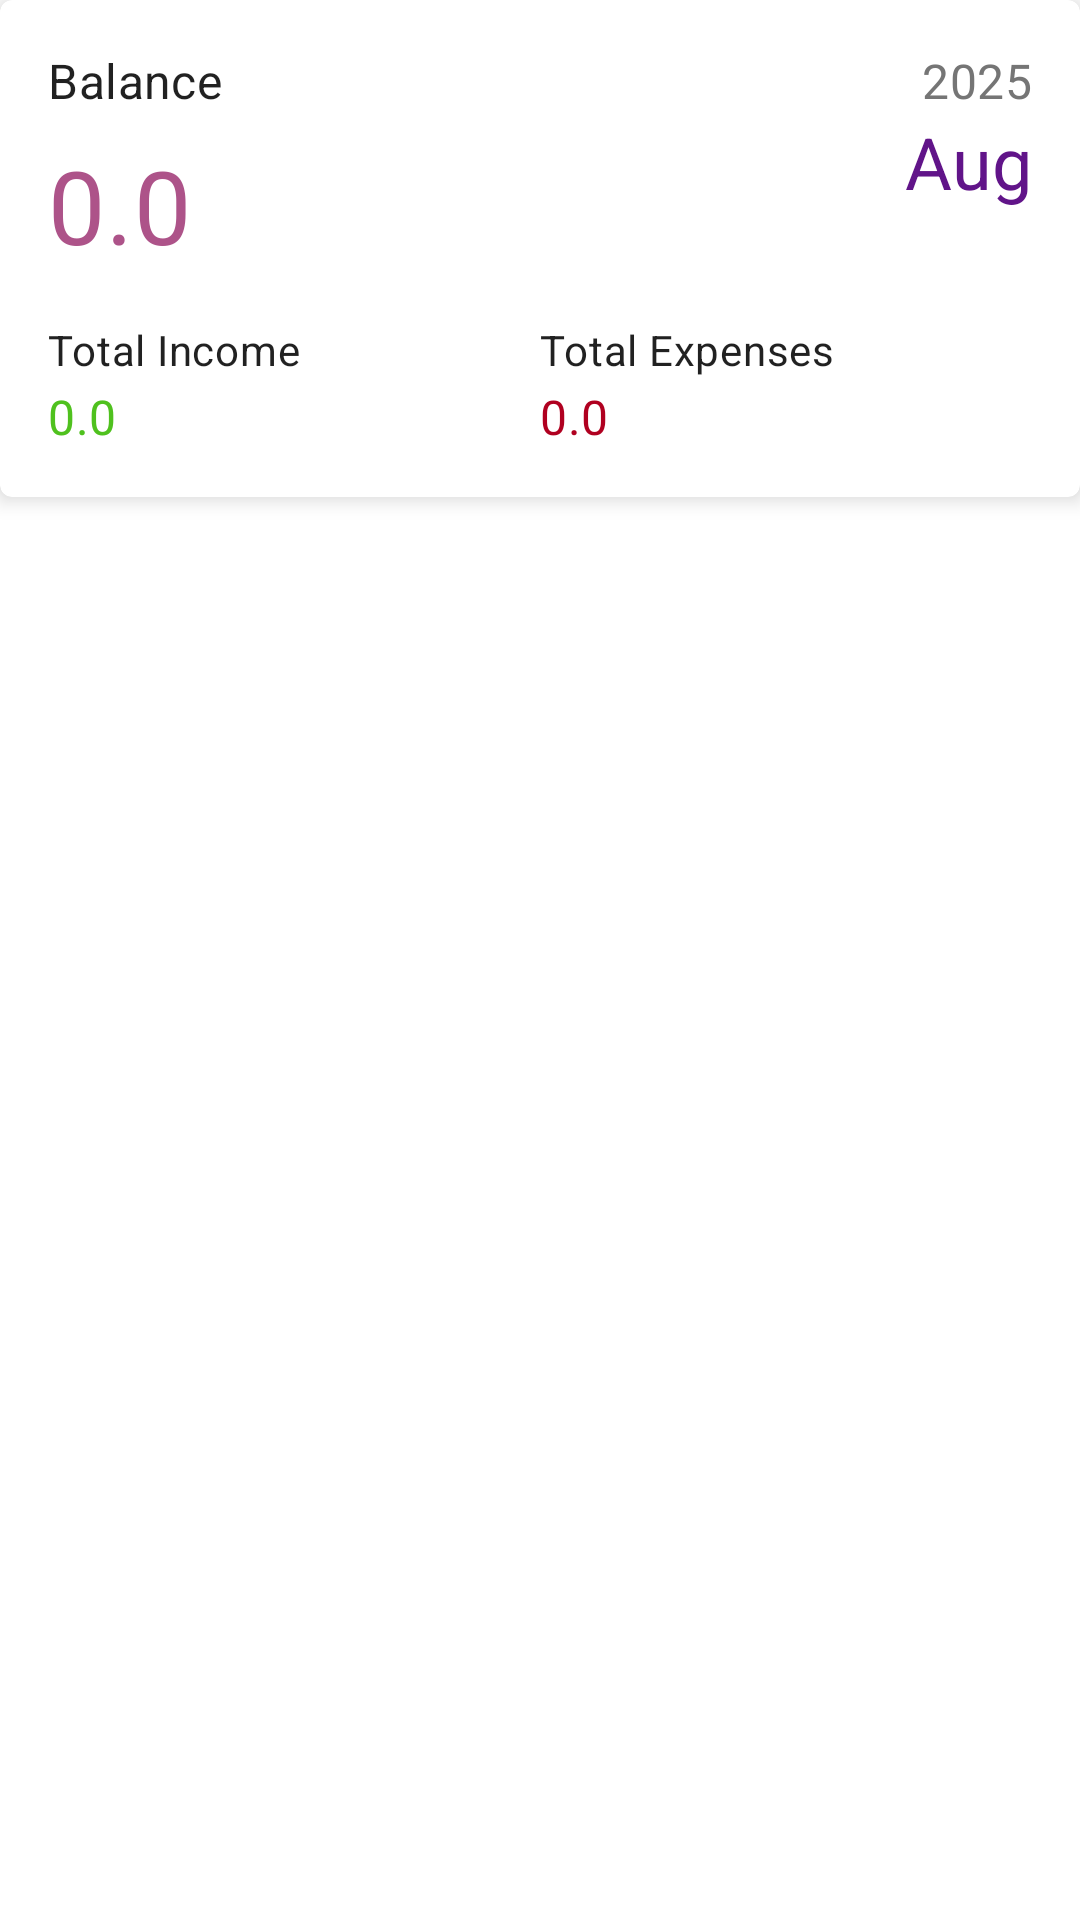

Here is an Android app screen rendered from its layout file. Give the layout XML and the strings, colors and styles it references.
<!-- AndroidManifest.xml: application theme Theme.XpensesBookProject -->
<!-- res/layout/fragment_report.xml -->
<?xml version="1.0" encoding="utf-8"?>
<LinearLayout xmlns:android="http://schemas.android.com/apk/res/android"
    xmlns:app="http://schemas.android.com/apk/res-auto"
    xmlns:tools="http://schemas.android.com/tools"
    android:layout_width="match_parent"
    android:layout_height="match_parent"
    android:background="@color/transparent"
    android:orientation="vertical"
    tools:context=".ui.dashboard.DashboardFragment">


    <com.google.android.material.card.MaterialCardView
        android:layout_width="match_parent"
        android:layout_height="wrap_content"
        android:layout_marginBottom="16dp"
        app:cardElevation="4dp">

        <LinearLayout
            android:layout_width="match_parent"
            android:layout_height="wrap_content"
            android:orientation="vertical"
            android:padding="16dp">

            <androidx.constraintlayout.widget.ConstraintLayout
                android:layout_width="match_parent"
                android:layout_height="wrap_content">

                <TextView
                    android:id="@+id/lytBal"
                    android:layout_width="wrap_content"
                    android:layout_height="wrap_content"
                    android:text="@string/balance"
                    android:textAppearance="?attr/textAppearanceSubtitle1"
                    app:layout_constraintStart_toStartOf="parent"
                    app:layout_constraintTop_toTopOf="parent" />

                <TextView
                    android:id="@+id/txtBalance"
                    android:layout_width="wrap_content"
                    android:layout_height="wrap_content"
                    android:layout_marginTop="8dp"
                    android:text="0.0"
                    android:textAppearance="?attr/textAppearanceHeadline4"
                    android:textColor="@color/color_primary"
                    app:layout_constraintStart_toStartOf="@id/lytBal"
                    app:layout_constraintTop_toBottomOf="@id/lytBal" />

                <TextView
                    android:id="@+id/txtYear"
                    android:layout_width="wrap_content"
                    android:layout_height="wrap_content"
                    android:text="2025"
                    android:textAppearance="?attr/textAppearanceSubtitle1"
                    android:textColor="@color/gray_600"
                    app:layout_constraintEnd_toEndOf="parent"
                    app:layout_constraintTop_toTopOf="parent" />


                <TextView
                    android:id="@+id/txtMon"
                    android:layout_width="wrap_content"
                    android:layout_height="wrap_content"
                    android:drawableEnd="@drawable/down"
                    android:drawableTint="@color/accent_primary"
                    android:text="Aug"
                    android:textColor="@color/accent_primary"
                    android:textSize="24sp"
                    app:layout_constraintEnd_toEndOf="parent"
                    app:layout_constraintTop_toBottomOf="@id/txtYear" />
            </androidx.constraintlayout.widget.ConstraintLayout>

            <LinearLayout
                android:layout_width="match_parent"
                android:layout_height="wrap_content"
                android:layout_marginTop="16dp">

                <LinearLayout
                    android:layout_width="0dp"
                    android:layout_height="wrap_content"
                    android:layout_weight="1"
                    android:orientation="vertical">

                    <TextView
                        android:layout_width="wrap_content"
                        android:layout_height="wrap_content"
                        android:text="@string/total_income"
                        android:textAppearance="?attr/textAppearanceBody2" />

                    <TextView
                        android:id="@+id/txtTotalIncome"
                        android:layout_width="wrap_content"
                        android:layout_height="wrap_content"
                        android:layout_marginTop="2dp"
                        android:text="0.0"
                        android:textAppearance="?attr/textAppearanceSubtitle1"
                        android:textColor="@color/income_green" />

                </LinearLayout>

                <LinearLayout
                    android:layout_width="0dp"
                    android:layout_height="wrap_content"
                    android:layout_weight="1"
                    android:orientation="vertical">

                    <TextView
                        android:layout_width="wrap_content"
                        android:layout_height="wrap_content"
                        android:text="@string/total_expense"
                        android:textAppearance="?attr/textAppearanceBody2" />

                    <TextView
                        android:id="@+id/txtTotalExpenses"
                        android:layout_width="wrap_content"
                        android:layout_height="wrap_content"
                        android:layout_marginTop="2dp"
                        android:text="0.0"
                        android:textAppearance="?attr/textAppearanceSubtitle1"
                        android:textColor="@color/expenses_red" />

                </LinearLayout>
            </LinearLayout>
        </LinearLayout>
    </com.google.android.material.card.MaterialCardView>

    <LinearLayout
        android:layout_width="match_parent"
        android:layout_height="match_parent"
        android:layout_marginTop="10dp"
        android:layout_marginBottom="40dp"
        android:layout_weight="1"
        android:orientation="vertical"
        android:padding="8dp">







        
        <androidx.recyclerview.widget.RecyclerView
            android:id="@+id/rvTransaction"
            android:layout_width="match_parent"
            android:layout_height="match_parent"
            android:layout_marginTop="8dp"
            android:clipToPadding="false"
            android:paddingBottom="16dp"
            android:scrollbars="vertical" />

    </LinearLayout>

</LinearLayout>
<!-- resources referenced by this layout -->
<resources>
  <color name="accent_primary">#611489</color>
  <color name="color_primary">#ad5389</color>
  <color name="expenses_red">#B00020</color>
  <color name="gray_600">#757575</color>
  <color name="income_green">#4FC11E</color>
  <color name="transparent">#00000000</color>
  <string name="balance">Balance</string>
  <string name="title_transaction">Transaction</string>
  <string name="total_expense">Total Expenses</string>
  <string name="total_income">Total Income</string>
  <style name="Theme.XpensesBookProject" parent="Theme.MaterialComponents.DayNight.NoActionBar">
          
          <item name="colorPrimary">@color/color_primary</item>
          <item name="colorPrimaryVariant">@color/color_secondary</item>
          <item name="colorOnPrimary">@color/white</item>
          
          <item name="colorSecondary">@color/accent_primary</item>
          <item name="colorSecondaryVariant">@color/accent_light</item>
          <item name="colorOnSecondary">@color/black</item>
          
          <item name="android:statusBarColor">?attr/colorPrimaryVariant</item>
          
      </style>
  <color name="color_secondary">#E246A4</color>
  <color name="white">#FFFFFF</color>
  <color name="accent_light">#9A6FB1</color>
  <color name="black">#000000</color>
</resources>
